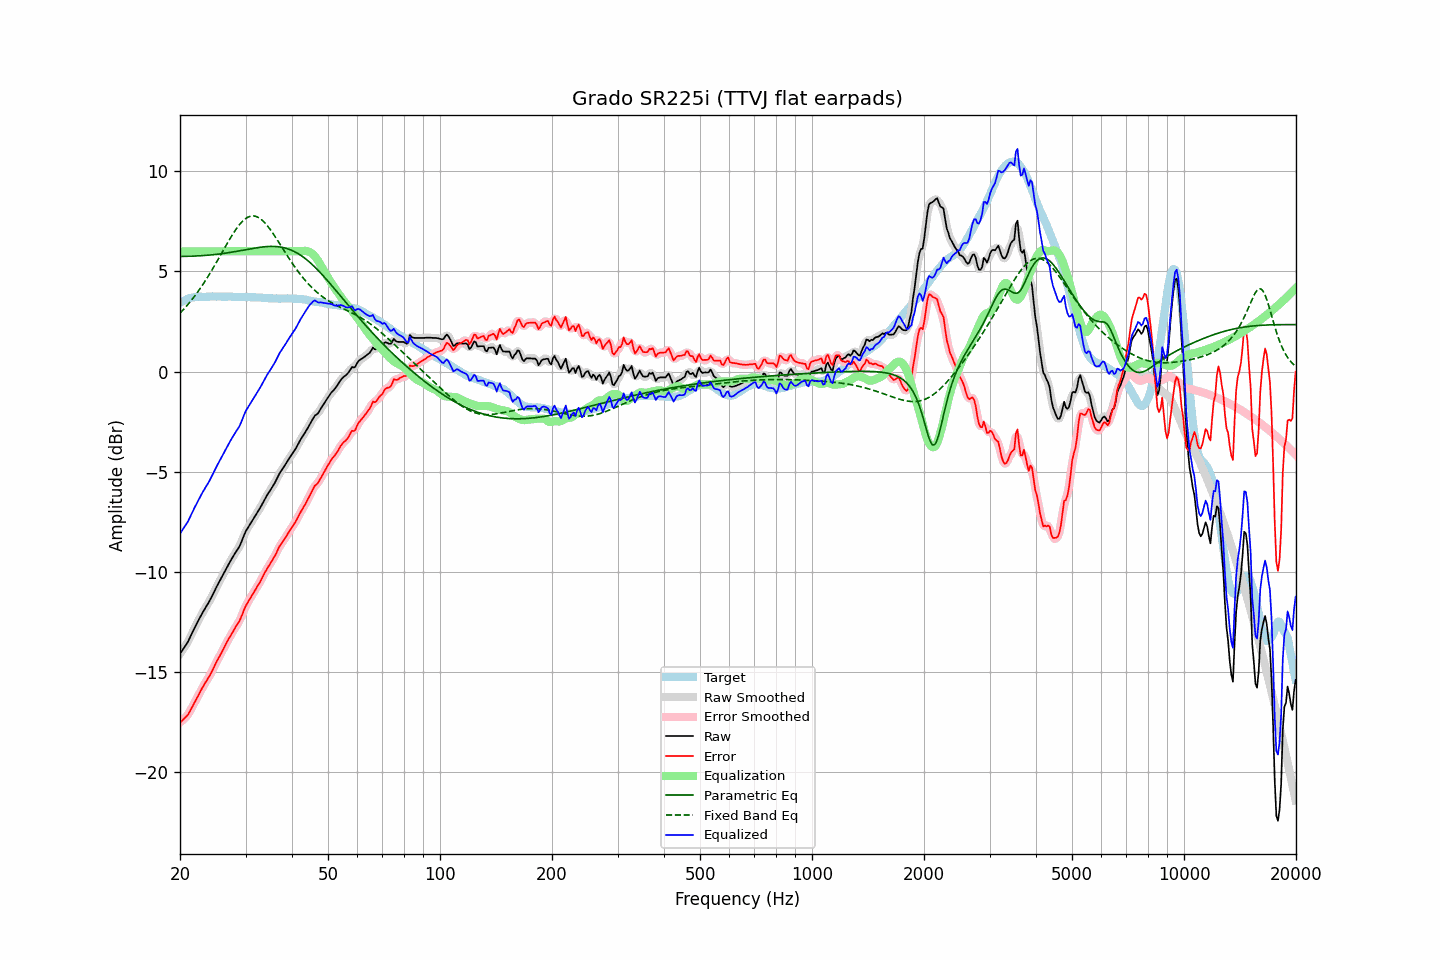

The data file committed next to this chart (first rows):
frequency, raw, error, smoothed, error_smoothed, equalization, parametric_eq, fixed_band_eq, equalized_raw, equalized_smoothed, target
20.00, -14.08, -17.51, -14.07, -17.50, 6.00, 5.74, 2.92, -8.08, -8.07, 3.43
20.20, -13.96, -17.44, -13.97, -17.44, 6.00, 5.74, 3.00, -7.96, -7.97, 3.47
20.40, -13.84, -17.36, -13.85, -17.37, 6.00, 5.74, 3.08, -7.84, -7.85, 3.52
20.61, -13.72, -17.28, -13.73, -17.29, 6.00, 5.75, 3.17, -7.72, -7.73, 3.55
20.81, -13.60, -17.20, -13.60, -17.20, 6.00, 5.75, 3.26, -7.60, -7.60, 3.60
21.02, -13.47, -17.11, -13.46, -17.10, 6.00, 5.75, 3.35, -7.47, -7.46, 3.64
21.23, -13.30, -16.96, -13.31, -16.97, 6.00, 5.75, 3.45, -7.30, -7.31, 3.66
21.44, -13.14, -16.82, -13.14, -16.82, 6.00, 5.76, 3.55, -7.14, -7.14, 3.68
21.66, -12.97, -16.67, -12.97, -16.67, 6.00, 5.76, 3.65, -6.97, -6.97, 3.70
21.87, -12.80, -16.51, -12.80, -16.52, 6.00, 5.76, 3.75, -6.80, -6.80, 3.71
22.09, -12.64, -16.37, -12.64, -16.37, 6.00, 5.77, 3.86, -6.64, -6.64, 3.73
22.31, -12.48, -16.22, -12.48, -16.22, 6.00, 5.77, 3.97, -6.48, -6.48, 3.74
22.54, -12.33, -16.07, -12.33, -16.07, 6.00, 5.77, 4.08, -6.33, -6.33, 3.74
22.76, -12.18, -15.92, -12.18, -15.92, 6.00, 5.78, 4.20, -6.18, -6.18, 3.74
22.99, -12.03, -15.76, -12.04, -15.77, 6.00, 5.78, 4.32, -6.03, -6.04, 3.73
23.22, -11.90, -15.63, -11.90, -15.62, 6.00, 5.79, 4.44, -5.90, -5.90, 3.73
23.45, -11.76, -15.49, -11.77, -15.49, 6.00, 5.80, 4.56, -5.76, -5.77, 3.73
23.69, -11.63, -15.37, -11.63, -15.37, 6.00, 5.80, 4.69, -5.63, -5.63, 3.73
23.92, -11.50, -15.23, -11.50, -15.23, 6.00, 5.81, 4.82, -5.50, -5.50, 3.73
24.16, -11.35, -15.09, -11.35, -15.09, 6.00, 5.82, 4.95, -5.35, -5.35, 3.74
24.40, -11.19, -14.94, -11.19, -14.93, 6.00, 5.83, 5.08, -5.19, -5.19, 3.75
24.65, -11.02, -14.76, -11.02, -14.77, 6.00, 5.83, 5.22, -5.02, -5.02, 3.74
24.89, -10.86, -14.60, -10.86, -14.60, 6.00, 5.84, 5.36, -4.86, -4.86, 3.74
25.14, -10.70, -14.44, -10.70, -14.44, 6.00, 5.85, 5.50, -4.70, -4.70, 3.74
25.39, -10.55, -14.30, -10.55, -14.30, 6.00, 5.86, 5.64, -4.55, -4.55, 3.75
25.65, -10.40, -14.15, -10.40, -14.14, 6.00, 5.87, 5.78, -4.40, -4.40, 3.75
25.91, -10.25, -13.99, -10.25, -13.99, 6.00, 5.88, 5.92, -4.25, -4.25, 3.74
26.16, -10.09, -13.82, -10.10, -13.83, 6.00, 5.89, 6.06, -4.09, -4.10, 3.74
26.43, -9.94, -13.68, -9.94, -13.67, 6.00, 5.90, 6.20, -3.94, -3.94, 3.73
26.69, -9.79, -13.52, -9.79, -13.52, 6.00, 5.92, 6.34, -3.79, -3.79, 3.73
26.96, -9.63, -13.38, -9.64, -13.38, 6.00, 5.93, 6.48, -3.63, -3.64, 3.74
27.23, -9.50, -13.24, -9.50, -13.24, 6.00, 5.94, 6.62, -3.50, -3.50, 3.74
27.50, -9.36, -13.10, -9.36, -13.10, 6.00, 5.95, 6.75, -3.36, -3.36, 3.74
27.77, -9.23, -12.96, -9.23, -12.96, 6.00, 5.97, 6.88, -3.23, -3.23, 3.73
28.05, -9.10, -12.83, -9.10, -12.82, 6.00, 5.98, 7.00, -3.10, -3.10, 3.73
28.33, -8.97, -12.69, -8.98, -12.70, 6.00, 6.00, 7.12, -2.97, -2.98, 3.71
28.62, -8.85, -12.57, -8.85, -12.57, 6.00, 6.01, 7.23, -2.85, -2.85, 3.71
28.90, -8.72, -12.44, -8.71, -12.42, 6.00, 6.02, 7.33, -2.72, -2.71, 3.72
29.19, -8.54, -12.25, -8.54, -12.25, 6.00, 6.04, 7.43, -2.54, -2.54, 3.71
29.48, -8.34, -12.07, -8.34, -12.06, 6.00, 6.05, 7.51, -2.34, -2.34, 3.73
29.78, -8.13, -11.85, -8.14, -11.86, 6.00, 6.07, 7.58, -2.13, -2.14, 3.72
30.08, -7.95, -11.68, -7.97, -11.69, 6.00, 6.08, 7.64, -1.95, -1.97, 3.72
30.38, -7.82, -11.54, -7.82, -11.53, 6.00, 6.10, 7.70, -1.82, -1.82, 3.71
30.68, -7.69, -11.40, -7.69, -11.40, 6.00, 6.11, 7.73, -1.69, -1.69, 3.71
30.99, -7.56, -11.27, -7.56, -11.27, 6.00, 6.13, 7.76, -1.56, -1.56, 3.71
31.30, -7.43, -11.14, -7.43, -11.14, 6.00, 6.14, 7.76, -1.43, -1.43, 3.71
31.61, -7.30, -11.01, -7.30, -11.01, 6.00, 6.16, 7.76, -1.30, -1.30, 3.70
31.93, -7.17, -10.88, -7.17, -10.87, 6.00, 6.17, 7.74, -1.17, -1.17, 3.70
32.24, -7.04, -10.73, -7.04, -10.74, 6.00, 6.18, 7.72, -1.04, -1.04, 3.69
32.57, -6.91, -10.61, -6.91, -10.61, 6.00, 6.19, 7.67, -0.91, -0.91, 3.70
32.89, -6.78, -10.47, -6.78, -10.47, 6.00, 6.20, 7.62, -0.78, -0.78, 3.69
33.22, -6.63, -10.31, -6.63, -10.31, 6.00, 6.21, 7.56, -0.63, -0.63, 3.68
33.55, -6.48, -10.16, -6.48, -10.16, 6.00, 6.22, 7.49, -0.48, -0.48, 3.68
33.89, -6.32, -9.99, -6.33, -10.00, 6.00, 6.23, 7.40, -0.32, -0.33, 3.67
34.23, -6.19, -9.87, -6.19, -9.86, 6.00, 6.24, 7.31, -0.19, -0.19, 3.67
34.57, -6.06, -9.72, -6.06, -9.72, 6.00, 6.24, 7.21, -0.06, -0.06, 3.66
34.92, -5.94, -9.60, -5.94, -9.60, 6.00, 6.24, 7.10, 0.06, 0.06, 3.66
35.27, -5.81, -9.47, -5.81, -9.47, 6.00, 6.25, 6.99, 0.19, 0.19, 3.65
35.62, -5.68, -9.33, -5.68, -9.34, 6.00, 6.24, 6.87, 0.32, 0.32, 3.65
35.97, -5.55, -9.20, -5.54, -9.19, 6.00, 6.24, 6.75, 0.45, 0.46, 3.65
... 635 more rows
